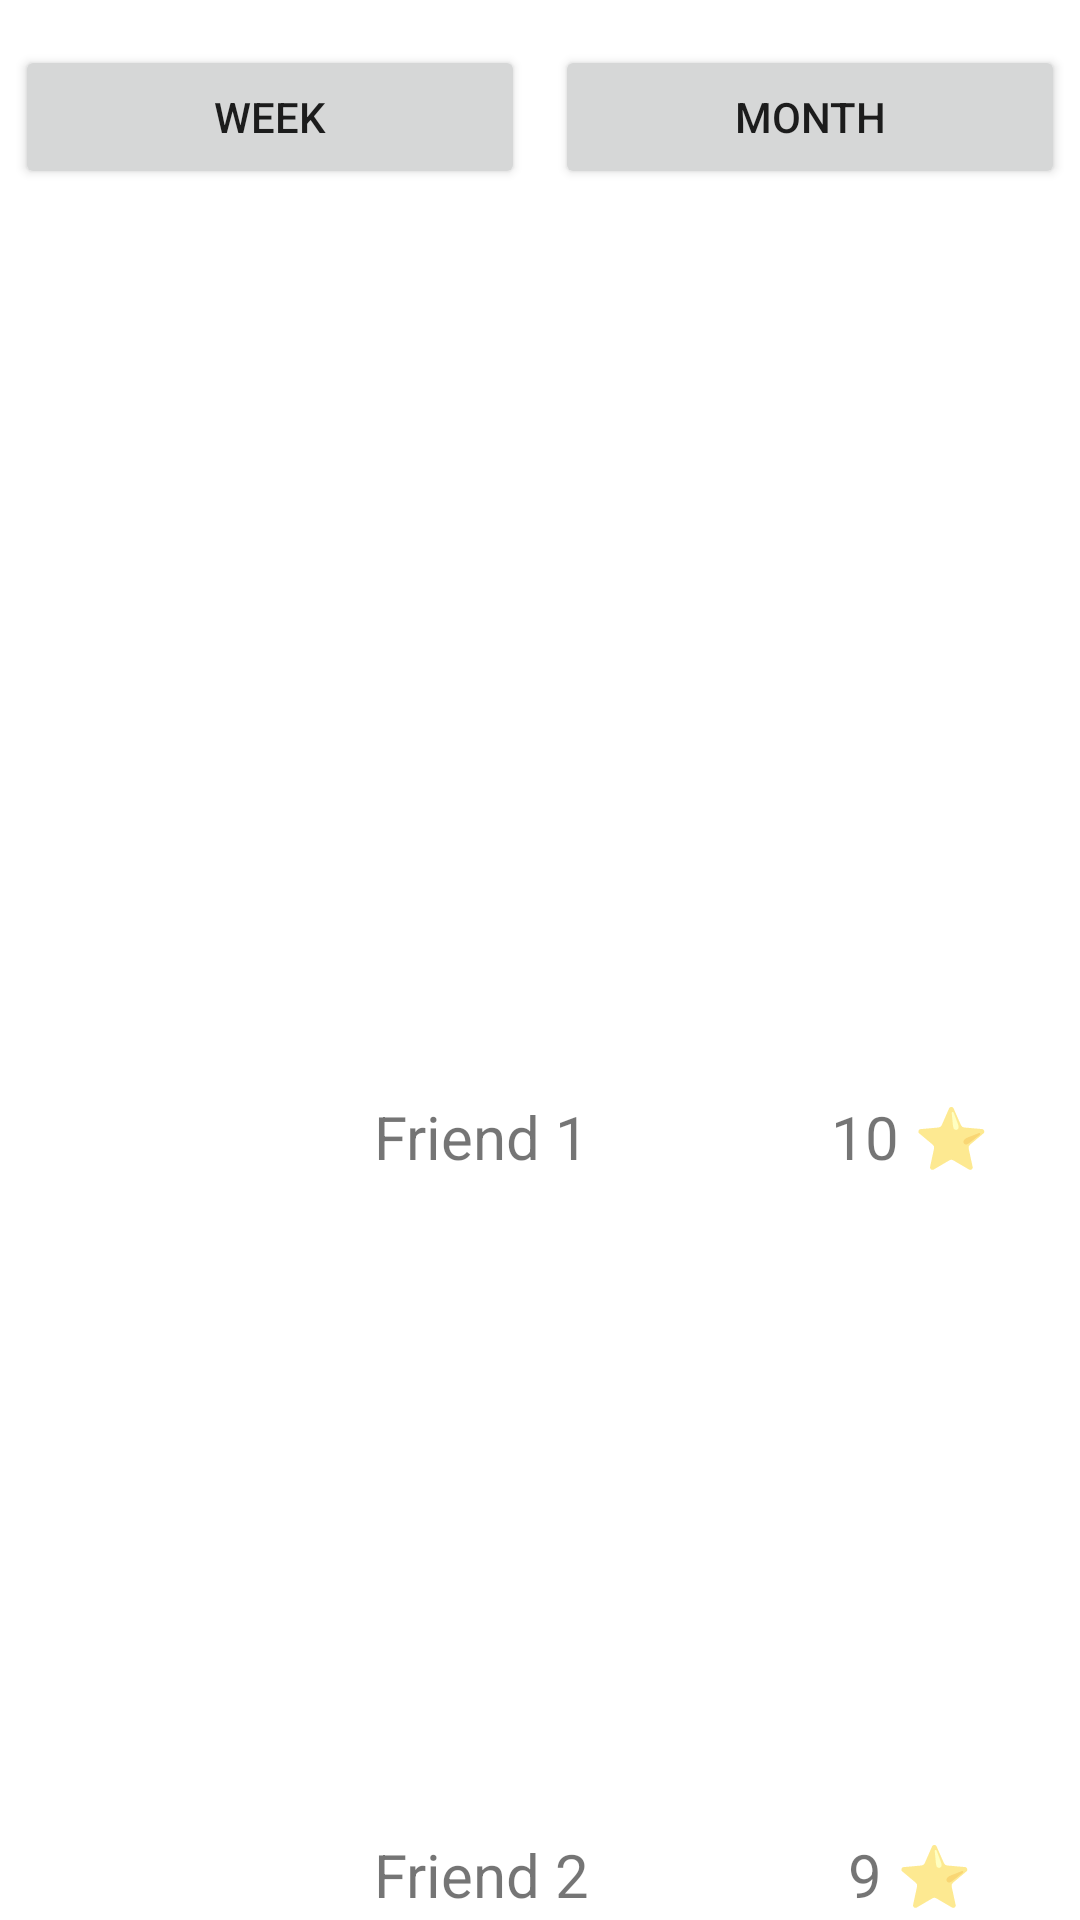

Reconstruct the res/layout file that produces this screen, plus the resources it refers to.
<!-- AndroidManifest.xml: application theme Theme.Mobilne2023 -->
<!-- res/layout/activity_rang_lista.xml -->
<?xml version="1.0" encoding="utf-8"?>
<LinearLayout xmlns:android="http://schemas.android.com/apk/res/android"
    xmlns:app="http://schemas.android.com/apk/res-auto"
    xmlns:tools="http://schemas.android.com/tools"
    android:layout_width="match_parent"
    android:layout_height="wrap_content"
    android:orientation="vertical"
    android:layout_gravity="center_vertical"
    tools:context=".MainActivity">

    <TextView
        android:id="@+id/txtRangStats"
        android:layout_width="match_parent"
        android:layout_height="wrap_content"
        android:layout_marginVertical="5dp"
        android:layout_weight="1"
        android:text="Rang Statistics"
        android:textAlignment="center"
        android:textSize="30sp"
        android:textStyle="bold" />

    <LinearLayout
        android:layout_width="match_parent"
        android:layout_height="match_parent"
        android:layout_weight="1"
        android:orientation="horizontal">

        <Button
            android:id="@+id/btnWeek"
            android:layout_width="150dp"
            android:layout_height="wrap_content"
            android:layout_margin="5dp"
            android:layout_weight="1"
            android:text="Week" />

        <Button
            android:id="@+id/btnMonth"
            android:layout_width="150dp"
            android:layout_height="wrap_content"
            android:layout_margin="5dp"
            android:layout_weight="1"
            android:text="Month" />
    </LinearLayout>

    <LinearLayout
        android:layout_width="match_parent"
        android:layout_height="match_parent"
        android:layout_weight="1"
        android:orientation="horizontal"
        android:layout_marginVertical="5dp">

        <ImageView
            android:id="@+id/imgFriend1"
            android:layout_width="1dp"
            android:layout_height="50dp"
            android:layout_weight="1"
            app:srcCompat="@drawable/profile" />

        <TextView
            android:id="@+id/textFriend1"
            android:layout_width="100dp"
            android:layout_height="wrap_content"
            android:layout_gravity="center"
            android:layout_weight="1"
            android:text="Friend 1"
            android:textAlignment="center"
            android:textSize="20sp" />

        <TextView
            android:id="@+id/textFriend1Stars"
            android:layout_width="40dp"
            android:layout_height="wrap_content"
            android:layout_gravity="center"
            android:layout_weight="1"
            android:text="10 ⭐"
            android:textAlignment="center"
            android:textSize="20sp" />

    </LinearLayout>

    <LinearLayout
        android:layout_width="match_parent"
        android:layout_height="match_parent"
        android:layout_weight="1"
        android:orientation="horizontal"
        android:layout_marginVertical="5dp">

        <ImageView
            android:id="@+id/imgFriend2"
            android:layout_width="1dp"
            android:layout_height="50dp"
            android:layout_weight="1"
            app:srcCompat="@drawable/profile" />

        <TextView
            android:id="@+id/textFriend2"
            android:layout_width="100dp"
            android:layout_height="wrap_content"
            android:layout_gravity="center"
            android:layout_weight="1"
            android:text="Friend 2"
            android:textAlignment="center"
            android:textSize="20sp" />

        <TextView
            android:id="@+id/textFriend2Stars"
            android:layout_width="40dp"
            android:layout_height="wrap_content"
            android:layout_gravity="center"
            android:layout_weight="1"
            android:text="9 ⭐"
            android:textAlignment="center"
            android:textSize="20sp" />

    </LinearLayout>

    <LinearLayout
        android:layout_width="match_parent"
        android:layout_height="match_parent"
        android:layout_weight="1"
        android:orientation="horizontal"
        android:layout_marginVertical="5dp">

        <ImageView
            android:id="@+id/imgFriend3"
            android:layout_width="1dp"
            android:layout_height="50dp"
            android:layout_weight="1"
            app:srcCompat="@drawable/profile" />

        <TextView
            android:id="@+id/textFriend3"
            android:layout_width="100dp"
            android:layout_height="wrap_content"
            android:layout_gravity="center"
            android:layout_weight="1"
            android:text="Friend 3"
            android:textAlignment="center"
            android:textSize="20sp" />

        <TextView
            android:id="@+id/textFriend3Stars"
            android:layout_width="40dp"
            android:layout_height="wrap_content"
            android:layout_gravity="center"
            android:layout_weight="1"
            android:text="8 ⭐"
            android:textAlignment="center"
            android:textSize="20sp" />

    </LinearLayout>

</LinearLayout>
<!-- resources referenced by this layout -->
<resources>
  <style name="Theme.Mobilne2023" parent="Theme.MaterialComponents.DayNight.DarkActionBar">
          
          <item name="colorPrimary">@color/purple_500</item>
          <item name="colorPrimaryVariant">@color/purple_700</item>
          <item name="colorOnPrimary">@color/white</item>
          
          <item name="colorSecondary">@color/teal_200</item>
          <item name="colorSecondaryVariant">@color/teal_700</item>
          <item name="colorOnSecondary">@color/black</item>
          
          <item name="android:statusBarColor">?attr/colorPrimaryVariant</item>
          
      </style>
  <!-- not gathered from this repository: default colours our renderer supplied (Android Studio template values) -->
  <color name="purple_500">#FF6200EE</color>
  <color name="purple_700">#FF3700B3</color>
  <color name="teal_200">#FF03DAC5</color>
  <color name="teal_700">#FF018786</color>
  <color name="black">#FF000000</color>
  <color name="white">#FFFFFFFF</color>
</resources>
